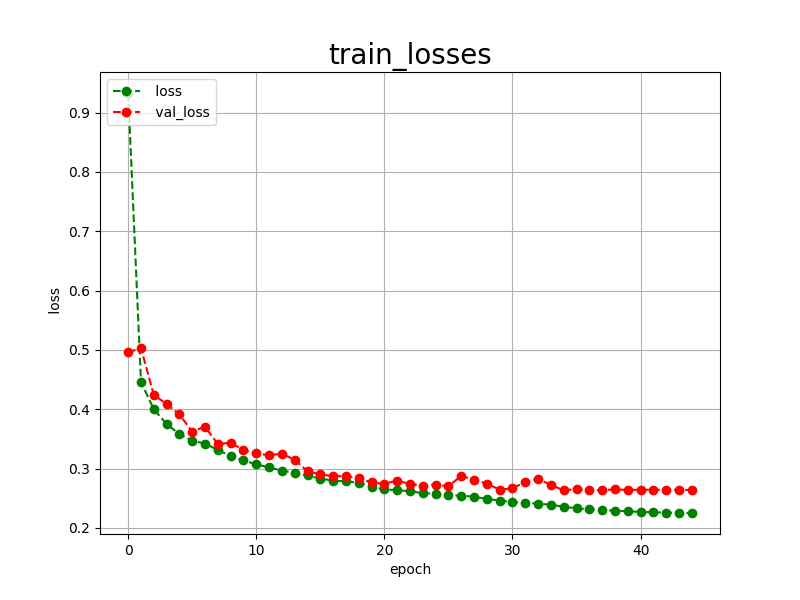

Values plotted in this chart, from the file beside it:
epoch, loss, val_loss
0, 0.9329, 0.4959
1, 0.4457, 0.5029
2, 0.4000, 0.4239
3, 0.3749, 0.4089
4, 0.3580, 0.3911
5, 0.3469, 0.3624
6, 0.3420, 0.3705
7, 0.3314, 0.3410
8, 0.3210, 0.3439
9, 0.3136, 0.3308
10, 0.3071, 0.3256
11, 0.3018, 0.3223
12, 0.2966, 0.3251
13, 0.2927, 0.3149
14, 0.2883, 0.2953
15, 0.2831, 0.2900
16, 0.2797, 0.2873
17, 0.2784, 0.2870
18, 0.2759, 0.2838
19, 0.2696, 0.2765
20, 0.2649, 0.2742
21, 0.2635, 0.2797
22, 0.2618, 0.2738
23, 0.2585, 0.2713
24, 0.2577, 0.2729
25, 0.2549, 0.2702
26, 0.2544, 0.2877
27, 0.2526, 0.2809
28, 0.2487, 0.2747
29, 0.2461, 0.2644
30, 0.2437, 0.2665
31, 0.2420, 0.2776
32, 0.2410, 0.2825
33, 0.2389, 0.2726
34, 0.2358, 0.2631
35, 0.2328, 0.2656
36, 0.2313, 0.2637
37, 0.2300, 0.2636
38, 0.2289, 0.2649
39, 0.2280, 0.2640
40, 0.2269, 0.2643
41, 0.2263, 0.2644
42, 0.2258, 0.2640
43, 0.2255, 0.2640
44, 0.2251, 0.2641
